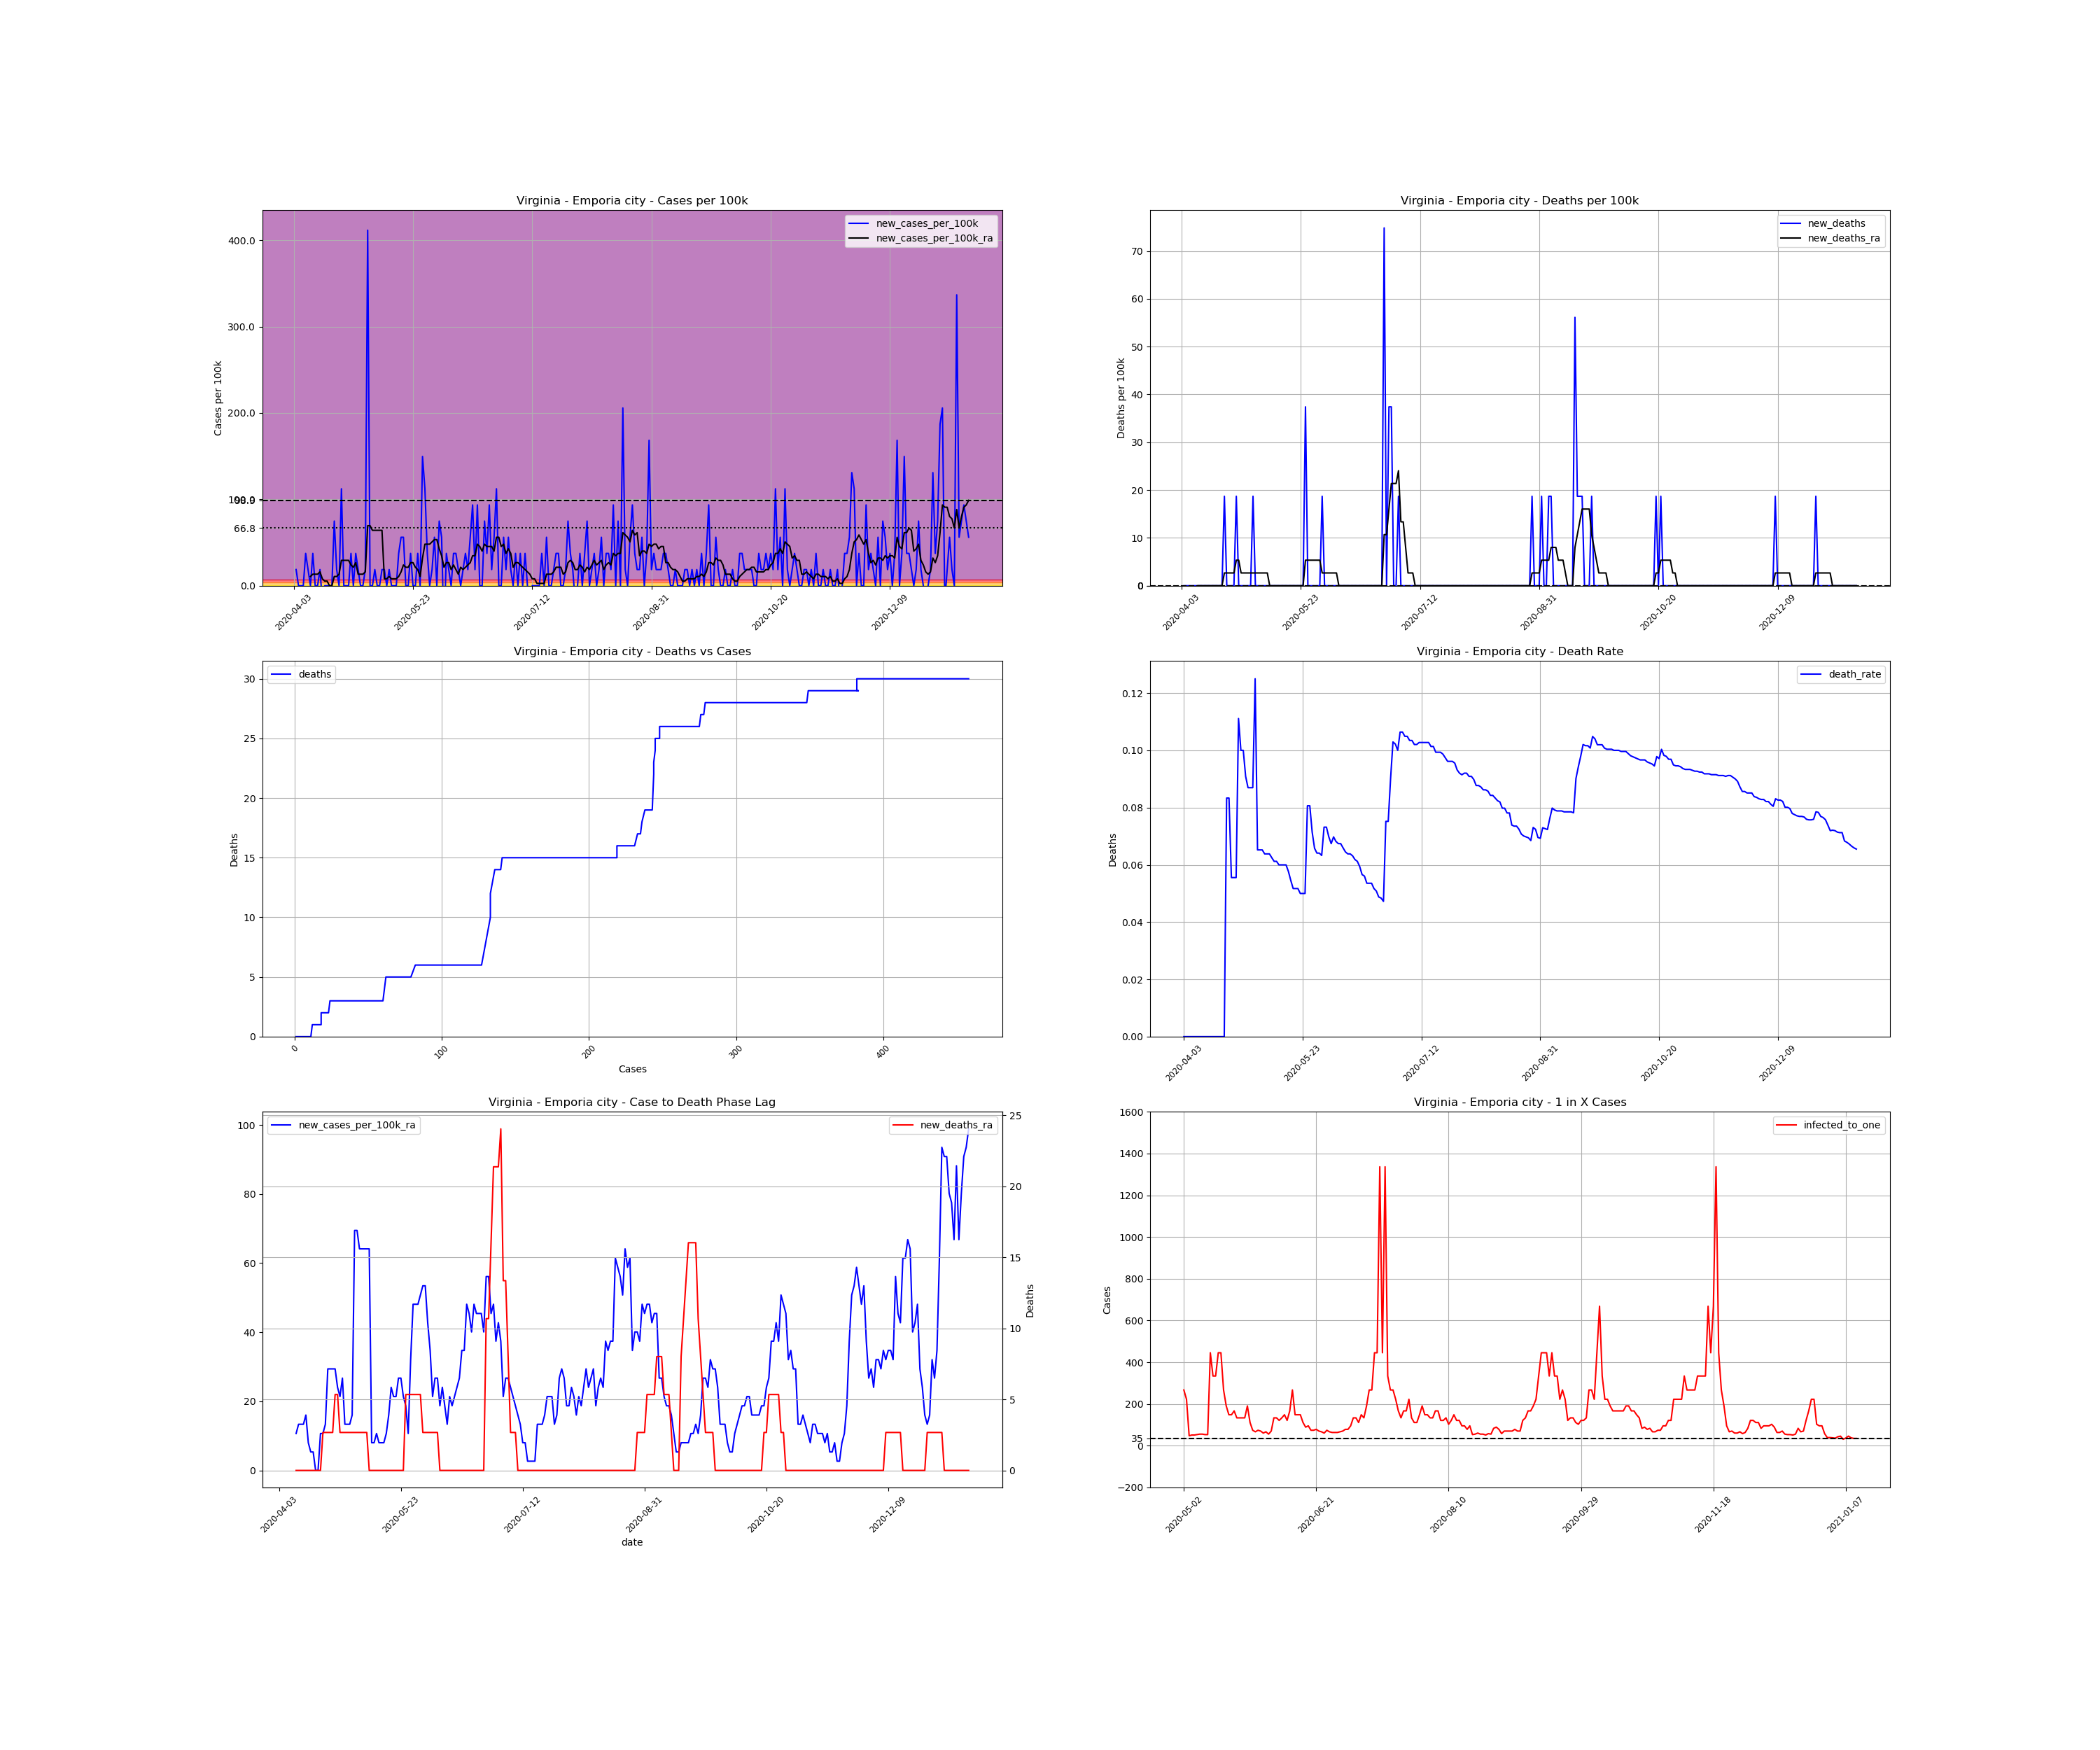

The file beside this chart, header and first rows:
, date, county, state, fips, cases, deaths, COUNTY, STNAME, CTYNAME, POPESTIMATE2019, cases_per_100k, deaths_per_100k, death_rate, new_cases, new_cases_per_100k, new_deaths, new_cases_per_100k_ra, new_deaths_ra, active_cases, infected_to_one
684551, 2020-04-03, Emporia city, Virginia, 51595, 1, 0.0, 595, Virginia, Emporia city, 5346, 18.71, 0.0, 0.0, , , , , , , 
684552, 2020-04-04, Emporia city, Virginia, 51595, 2, 0.0, 595, Virginia, Emporia city, 5346, 37.41, 0.0, 0.0, 1.0, 18.71, 0.0, , , , 
684553, 2020-04-05, Emporia city, Virginia, 51595, 2, 0.0, 595, Virginia, Emporia city, 5346, 37.41, 0.0, 0.0, 0.0, 0.0, 0.0, , , , 
684554, 2020-04-06, Emporia city, Virginia, 51595, 2, 0.0, 595, Virginia, Emporia city, 5346, 37.41, 0.0, 0.0, 0.0, 0.0, 0.0, , , , 
684555, 2020-04-07, Emporia city, Virginia, 51595, 2, 0.0, 595, Virginia, Emporia city, 5346, 37.41, 0.0, 0.0, 0.0, 0.0, 0.0, , , , 
684556, 2020-04-08, Emporia city, Virginia, 51595, 4, 0.0, 595, Virginia, Emporia city, 5346, 74.82, 0.0, 0.0, 2.0, 37.41, 0.0, , , , 
684557, 2020-04-09, Emporia city, Virginia, 51595, 5, 0.0, 595, Virginia, Emporia city, 5346, 93.53, 0.0, 0.0, 1.0, 18.71, 0.0, , , , 
684558, 2020-04-10, Emporia city, Virginia, 51595, 5, 0.0, 595, Virginia, Emporia city, 5346, 93.53, 0.0, 0.0, 0.0, 0.0, 0.0, 10.69, 0.0, , 
684559, 2020-04-11, Emporia city, Virginia, 51595, 7, 0.0, 595, Virginia, Emporia city, 5346, 130.9, 0.0, 0.0, 2.0, 37.41, 0.0, 13.36, 0.0, 6.0, 222.7
684560, 2020-04-12, Emporia city, Virginia, 51595, 7, 0.0, 595, Virginia, Emporia city, 5346, 130.9, 0.0, 0.0, 0.0, 0.0, 0.0, 13.36, 0.0, 5.0, 267.3
684561, 2020-04-13, Emporia city, Virginia, 51595, 7, 0.0, 595, Virginia, Emporia city, 5346, 130.9, 0.0, 0.0, 0.0, 0.0, 0.0, 13.36, 0.0, 5.0, 267.3
684562, 2020-04-14, Emporia city, Virginia, 51595, 8, 0.0, 595, Virginia, Emporia city, 5346, 149.6, 0.0, 0.0, 1.0, 18.71, 0.0, 16.03, 0.0, 6.0, 222.7
684563, 2020-04-15, Emporia city, Virginia, 51595, 7, 0.0, 595, Virginia, Emporia city, 5346, 130.9, 0.0, 0.0, -1.0, -18.71, 0.0, 8.017, 0.0, 5.0, 267.3
684564, 2020-04-16, Emporia city, Virginia, 51595, 7, 0.0, 595, Virginia, Emporia city, 5346, 130.9, 0.0, 0.0, 0.0, 0.0, 0.0, 5.344, 0.0, 3.0, 445.5
684565, 2020-04-17, Emporia city, Virginia, 51595, 7, 0.0, 595, Virginia, Emporia city, 5346, 130.9, 0.0, 0.0, 0.0, 0.0, 0.0, 5.344, 0.0, 2.0, 668.2
684566, 2020-04-18, Emporia city, Virginia, 51595, 7, 0.0, 595, Virginia, Emporia city, 5346, 130.9, 0.0, 0.0, 0.0, 0.0, 0.0, 1.0150610510858574e-15, 0.0, 2.0, 668.2
684567, 2020-04-19, Emporia city, Virginia, 51595, 7, 0.0, 595, Virginia, Emporia city, 5346, 130.9, 0.0, 0.0, 0.0, 0.0, 0.0, 1.0150610510858574e-15, 0.0, 0.0, inf
684568, 2020-04-20, Emporia city, Virginia, 51595, 11, 0.0, 595, Virginia, Emporia city, 5346, 205.8, 0.0, 0.0, 4.0, 74.82, 0.0, 10.69, 0.0, 4.0, 334.1
684569, 2020-04-21, Emporia city, Virginia, 51595, 12, 1.0, 595, Virginia, Emporia city, 5346, 224.5, 18.71, 0.08333, 1.0, 18.71, 18.71, 10.69, 2.672, 5.0, 267.3
684570, 2020-04-22, Emporia city, Virginia, 51595, 12, 1.0, 595, Virginia, Emporia city, 5346, 224.5, 18.71, 0.08333, 0.0, 0.0, 0.0, 13.36, 2.672, 4.0, 334.1
684571, 2020-04-23, Emporia city, Virginia, 51595, 18, 1.0, 595, Virginia, Emporia city, 5346, 336.7, 18.71, 0.05556, 6.0, 112.2, 0.0, 29.39, 2.672, 11.0, 121.5
684572, 2020-04-24, Emporia city, Virginia, 51595, 18, 1.0, 595, Virginia, Emporia city, 5346, 336.7, 18.71, 0.05556, 0.0, 0.0, 0.0, 29.39, 2.672, 11.0, 121.5
684573, 2020-04-25, Emporia city, Virginia, 51595, 18, 1.0, 595, Virginia, Emporia city, 5346, 336.7, 18.71, 0.05556, 0.0, 0.0, 0.0, 29.39, 2.672, 11.0, 121.5
684574, 2020-04-26, Emporia city, Virginia, 51595, 18, 2.0, 595, Virginia, Emporia city, 5346, 336.7, 37.41, 0.1111, 0.0, 0.0, 18.71, 29.39, 5.344, 11.0, 121.5
684575, 2020-04-27, Emporia city, Virginia, 51595, 20, 2.0, 595, Virginia, Emporia city, 5346, 374.1, 37.41, 0.1, 2.0, 37.41, 0.0, 24.05, 5.344, 13.0, 102.8
684576, 2020-04-28, Emporia city, Virginia, 51595, 20, 2.0, 595, Virginia, Emporia city, 5346, 374.1, 37.41, 0.1, 0.0, 0.0, 0.0, 21.38, 2.672, 9.0, 148.5
684577, 2020-04-29, Emporia city, Virginia, 51595, 22, 2.0, 595, Virginia, Emporia city, 5346, 411.5, 37.41, 0.09091, 2.0, 37.41, 0.0, 26.72, 2.672, 10.0, 133.7
684578, 2020-04-30, Emporia city, Virginia, 51595, 23, 2.0, 595, Virginia, Emporia city, 5346, 430.2, 37.41, 0.08696, 1.0, 18.71, 0.0, 13.36, 2.672, 11.0, 121.5
684579, 2020-05-01, Emporia city, Virginia, 51595, 23, 2.0, 595, Virginia, Emporia city, 5346, 430.2, 37.41, 0.08696, 0.0, 0.0, 0.0, 13.36, 2.672, 5.0, 267.3
684580, 2020-05-02, Emporia city, Virginia, 51595, 23, 2.0, 595, Virginia, Emporia city, 5346, 430.2, 37.41, 0.08696, 0.0, 0.0, 0.0, 13.36, 2.672, 5.0, 267.3
684581, 2020-05-03, Emporia city, Virginia, 51595, 24, 3.0, 595, Virginia, Emporia city, 5346, 448.9, 56.12, 0.125, 1.0, 18.71, 18.71, 16.03, 2.672, 6.0, 222.7
684582, 2020-05-04, Emporia city, Virginia, 51595, 46, 3.0, 595, Virginia, Emporia city, 5346, 860.5, 56.12, 0.06522, 22.0, 411.5, 0.0, 69.48, 2.672, 28.0, 47.73
684583, 2020-05-05, Emporia city, Virginia, 51595, 46, 3.0, 595, Virginia, Emporia city, 5346, 860.5, 56.12, 0.06522, 0.0, 0.0, 0.0, 69.48, 2.672, 26.0, 51.4
684584, 2020-05-06, Emporia city, Virginia, 51595, 46, 3.0, 595, Virginia, Emporia city, 5346, 860.5, 56.12, 0.06522, 0.0, 0.0, 0.0, 64.13, 2.672, 26.0, 51.4
684585, 2020-05-07, Emporia city, Virginia, 51595, 47, 3.0, 595, Virginia, Emporia city, 5346, 879.2, 56.12, 0.06383, 1.0, 18.71, 0.0, 64.13, 2.672, 25.0, 53.46
684586, 2020-05-08, Emporia city, Virginia, 51595, 47, 3.0, 595, Virginia, Emporia city, 5346, 879.2, 56.12, 0.06383, 0.0, 0.0, 0.0, 64.13, 2.672, 24.0, 55.69
684587, 2020-05-09, Emporia city, Virginia, 51595, 47, 3.0, 595, Virginia, Emporia city, 5346, 879.2, 56.12, 0.06383, 0.0, 0.0, 0.0, 64.13, 2.672, 24.0, 55.69
684588, 2020-05-10, Emporia city, Virginia, 51595, 48, 3.0, 595, Virginia, Emporia city, 5346, 897.9, 56.12, 0.0625, 1.0, 18.71, 0.0, 64.13, 0.0, 25.0, 53.46
684589, 2020-05-11, Emporia city, Virginia, 51595, 49, 3.0, 595, Virginia, Emporia city, 5346, 916.6, 56.12, 0.06122, 1.0, 18.71, 0.0, 8.017, 0.0, 25.0, 53.46
684590, 2020-05-12, Emporia city, Virginia, 51595, 49, 3.0, 595, Virginia, Emporia city, 5346, 916.6, 56.12, 0.06122, 0.0, 0.0, 0.0, 8.017, 0.0, 3.0, 445.5
684591, 2020-05-13, Emporia city, Virginia, 51595, 50, 3.0, 595, Virginia, Emporia city, 5346, 935.3, 56.12, 0.06, 1.0, 18.71, 0.0, 10.69, 0.0, 4.0, 334.1
684592, 2020-05-14, Emporia city, Virginia, 51595, 50, 3.0, 595, Virginia, Emporia city, 5346, 935.3, 56.12, 0.06, 0.0, 0.0, 0.0, 8.017, 0.0, 4.0, 334.1
684593, 2020-05-15, Emporia city, Virginia, 51595, 50, 3.0, 595, Virginia, Emporia city, 5346, 935.3, 56.12, 0.06, 0.0, 0.0, 0.0, 8.017, 0.0, 3.0, 445.5
684594, 2020-05-16, Emporia city, Virginia, 51595, 50, 3.0, 595, Virginia, Emporia city, 5346, 935.3, 56.12, 0.06, 0.0, 0.0, 0.0, 8.017, 0.0, 3.0, 445.5
684595, 2020-05-17, Emporia city, Virginia, 51595, 52, 3.0, 595, Virginia, Emporia city, 5346, 972.7, 56.12, 0.05769, 2.0, 37.41, 0.0, 10.69, 0.0, 5.0, 267.3
684596, 2020-05-18, Emporia city, Virginia, 51595, 55, 3.0, 595, Virginia, Emporia city, 5346, 1029, 56.12, 0.05455, 3.0, 56.12, 0.0, 16.03, 0.0, 7.0, 190.9
684597, 2020-05-19, Emporia city, Virginia, 51595, 58, 3.0, 595, Virginia, Emporia city, 5346, 1085, 56.12, 0.05172, 3.0, 56.12, 0.0, 24.05, 0.0, 9.0, 148.5
684598, 2020-05-20, Emporia city, Virginia, 51595, 58, 3.0, 595, Virginia, Emporia city, 5346, 1085, 56.12, 0.05172, 0.0, 0.0, 0.0, 21.38, 0.0, 9.0, 148.5
684599, 2020-05-21, Emporia city, Virginia, 51595, 58, 3.0, 595, Virginia, Emporia city, 5346, 1085, 56.12, 0.05172, 0.0, 0.0, 0.0, 21.38, 0.0, 8.0, 167.1
684600, 2020-05-22, Emporia city, Virginia, 51595, 60, 3.0, 595, Virginia, Emporia city, 5346, 1122, 56.12, 0.05, 2.0, 37.41, 0.0, 26.72, 0.0, 10.0, 133.7
684601, 2020-05-23, Emporia city, Virginia, 51595, 60, 3.0, 595, Virginia, Emporia city, 5346, 1122, 56.12, 0.05, 0.0, 0.0, 0.0, 26.72, 0.0, 10.0, 133.7
684602, 2020-05-24, Emporia city, Virginia, 51595, 60, 3.0, 595, Virginia, Emporia city, 5346, 1122, 56.12, 0.05, 0.0, 0.0, 0.0, 21.38, 0.0, 10.0, 133.7
684603, 2020-05-25, Emporia city, Virginia, 51595, 62, 5.0, 595, Virginia, Emporia city, 5346, 1160, 93.53, 0.08065, 2.0, 37.41, 37.41, 18.71, 5.344, 10.0, 133.7
684604, 2020-05-26, Emporia city, Virginia, 51595, 62, 5.0, 595, Virginia, Emporia city, 5346, 1160, 93.53, 0.08065, 0.0, 0.0, 0.0, 10.69, 5.344, 7.0, 190.9
684605, 2020-05-27, Emporia city, Virginia, 51595, 70, 5.0, 595, Virginia, Emporia city, 5346, 1309, 93.53, 0.07143, 8.0, 149.6, 0.0, 32.07, 5.344, 12.0, 111.4
684606, 2020-05-28, Emporia city, Virginia, 51595, 76, 5.0, 595, Virginia, Emporia city, 5346, 1422, 93.53, 0.06579, 6.0, 112.2, 0.0, 48.1, 5.344, 18.0, 74.25
684607, 2020-05-29, Emporia city, Virginia, 51595, 78, 5.0, 595, Virginia, Emporia city, 5346, 1459, 93.53, 0.0641, 2.0, 37.41, 0.0, 48.1, 5.344, 20.0, 66.83
684608, 2020-05-30, Emporia city, Virginia, 51595, 78, 5.0, 595, Virginia, Emporia city, 5346, 1459, 93.53, 0.0641, 0.0, 0.0, 0.0, 48.1, 5.344, 18.0, 74.25
684609, 2020-05-31, Emporia city, Virginia, 51595, 79, 5.0, 595, Virginia, Emporia city, 5346, 1478, 93.53, 0.06329, 1.0, 18.71, 0.0, 50.77, 5.344, 19.0, 70.34
684610, 2020-06-01, Emporia city, Virginia, 51595, 82, 6.0, 595, Virginia, Emporia city, 5346, 1534, 112.2, 0.07317, 3.0, 56.12, 18.71, 53.44, 2.672, 22.0, 60.75
... 224 more rows
